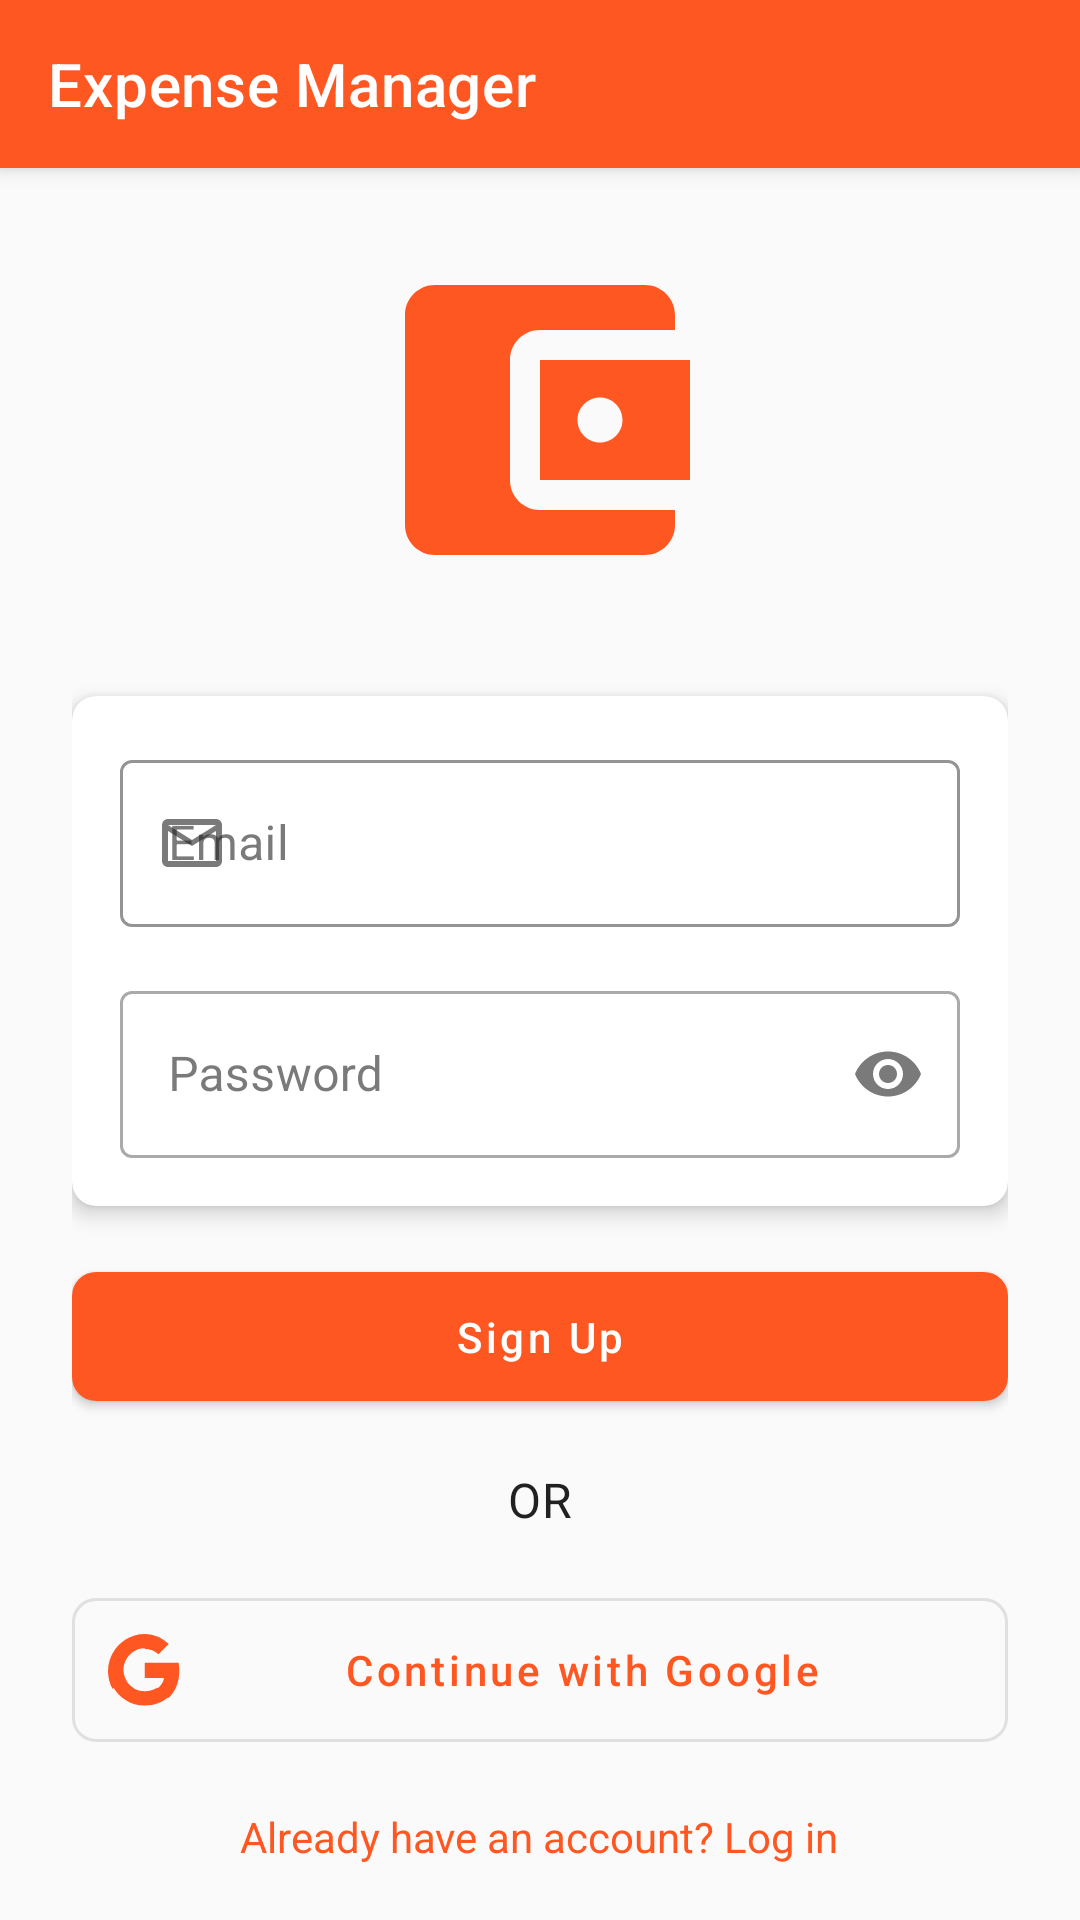

Produce the Android XML layout that renders to this screen, including the resource entries it uses.
<!-- AndroidManifest.xml: application theme Theme.ExpenseManager -->
<!-- res/layout/activity_signup.xml -->
<?xml version="1.0" encoding="utf-8"?>
<androidx.coordinatorlayout.widget.CoordinatorLayout
    xmlns:android="http://schemas.android.com/apk/res/android"
    xmlns:app="http://schemas.android.com/apk/res-auto"
    android:layout_width="match_parent"
    android:layout_height="match_parent">

    <com.google.android.material.appbar.AppBarLayout
        android:layout_width="match_parent"
        android:layout_height="wrap_content">

        <androidx.appcompat.widget.Toolbar
            android:id="@+id/toolbar"
            android:layout_width="match_parent"
            android:layout_height="?attr/actionBarSize"
            android:background="?attr/colorPrimary"
            android:theme="@style/ThemeOverlay.MaterialComponents.Dark.ActionBar"
            app:popupTheme="@style/ThemeOverlay.MaterialComponents.Light"
            app:title="Expense Manager"/>

    </com.google.android.material.appbar.AppBarLayout>

    <androidx.core.widget.NestedScrollView
        android:layout_width="match_parent"
        android:layout_height="match_parent"
        app:layout_behavior="@string/appbar_scrolling_view_behavior">

        <LinearLayout
            android:layout_width="match_parent"
            android:layout_height="wrap_content"
            android:orientation="vertical"
            android:padding="24dp"
            android:gravity="center">

            <ImageView
                android:layout_width="120dp"
                android:layout_height="120dp"
                android:src="@drawable/app_logo"
                android:contentDescription="Application logo"
                android:layout_marginBottom="32dp"/>

            <com.google.android.material.card.MaterialCardView
                android:layout_width="match_parent"
                android:layout_height="wrap_content"
                app:cardCornerRadius="8dp"
                app:cardElevation="4dp"
                android:layout_marginBottom="16dp">

                <LinearLayout
                    android:layout_width="match_parent"
                    android:layout_height="wrap_content"
                    android:orientation="vertical"
                    android:padding="16dp">

                    <com.google.android.material.textfield.TextInputLayout
                        android:layout_width="match_parent"
                        android:layout_height="wrap_content"
                        android:hint="Email"
                        app:startIconDrawable="@drawable/ic_email"
                        app:boxStrokeColor="?attr/colorPrimary"
                        app:hintTextColor="?attr/colorPrimary"
                        style="@style/Widget.MaterialComponents.TextInputLayout.OutlinedBox">

                        <com.google.android.material.textfield.TextInputEditText
                            android:id="@+id/emailForSignup"
                            android:layout_width="match_parent"
                            android:layout_height="wrap_content"
                            android:inputType="textEmailAddress"/>

                    </com.google.android.material.textfield.TextInputLayout>

                    <com.google.android.material.textfield.TextInputLayout
                        android:layout_width="match_parent"
                        android:layout_height="wrap_content"
                        android:layout_marginTop="16dp"
                        android:hint="Password"
                        app:startIconDrawable="@drawable/ic_lock"
                        app:endIconMode="password_toggle"
                        style="@style/Widget.MaterialComponents.TextInputLayout.OutlinedBox">

                        <com.google.android.material.textfield.TextInputEditText
                            android:id="@+id/passwordForSignup"
                            android:layout_width="match_parent"
                            android:layout_height="wrap_content"
                            android:inputType="textPassword"/>

                    </com.google.android.material.textfield.TextInputLayout>

                </LinearLayout>

            </com.google.android.material.card.MaterialCardView>

            <com.google.android.material.button.MaterialButton
                android:id="@+id/btnsignup"
                android:layout_width="match_parent"
                android:layout_height="wrap_content"
                android:text="Sign Up"
                android:textAllCaps="false"
                android:padding="12dp"
                app:cornerRadius="8dp"
                style="@style/Widget.MaterialComponents.Button"/>

            <TextView
                android:layout_width="wrap_content"
                android:layout_height="wrap_content"
                android:text="OR"
                android:layout_marginTop="16dp"
                android:layout_marginBottom="16dp"
                android:textAppearance="?attr/textAppearanceBody1"/>

            <com.google.android.material.button.MaterialButton
                android:id="@+id/btnGoogleSignIn"
                android:layout_width="match_parent"
                android:layout_height="wrap_content"
                android:text="Continue with Google"
                android:textAllCaps="false"
                android:padding="12dp"
                app:cornerRadius="8dp"
                app:icon="@drawable/ic_google"
                style="@style/Widget.MaterialComponents.Button.OutlinedButton"/>

            <TextView
                android:id="@+id/goToLoginScreen"
                android:layout_width="wrap_content"
                android:layout_height="wrap_content"
                android:layout_marginTop="16dp"
                android:text="Already have an account? Log in"
                android:textColor="?attr/colorPrimary"/>

        </LinearLayout>

    </androidx.core.widget.NestedScrollView>

</androidx.coordinatorlayout.widget.CoordinatorLayout>
<!-- resources referenced by this layout -->
<resources>
  <!-- drawable app_logo (drawable) -->
  <vector xmlns:android="http://schemas.android.com/apk/res/android"
      android:width="24dp"
      android:height="24dp"
      android:viewportWidth="24"
      android:viewportHeight="24">
      <path
          android:fillColor="#FF5722"
          android:pathData="M21,18v1c0,1.1 -0.9,2 -2,2L5,21c-1.11,0 -2,-0.9 -2,-2L3,5c0,-1.1 0.89,-2 2,-2h14c1.1,0 2,0.9 2,2v1h-9c-1.11,0 -2,0.9 -2,2v8c0,1.1 0.89,2 2,2h9zM12,16h10L22,8L12,8v8zM16,13.5c-0.83,0 -1.5,-0.67 -1.5,-1.5s0.67,-1.5 1.5,-1.5 1.5,0.67 1.5,1.5 -0.67,1.5 -1.5,1.5z"/>
  </vector>
  <!-- drawable ic_email (drawable) -->
  <vector xmlns:android="http://schemas.android.com/apk/res/android"
      android:width="24dp"
      android:height="24dp"
      android:viewportWidth="24"
      android:viewportHeight="24">
      <path
          android:fillColor="#FF000000"
          android:pathData="M20,4L4,4c-1.1,0 -1.99,0.9 -1.99,2L2,18c0,1.1 0.9,2 2,2h16c1.1,0 2,-0.9 2,-2L22,6c0,-1.1 -0.9,-2 -2,-2zM20,18L4,18L4,8l8,5 8,-5v10zM12,11L4,6h16l-8,5z"/>
  </vector>
  <!-- drawable ic_google (drawable) -->
  <vector xmlns:android="http://schemas.android.com/apk/res/android"
      android:width="24dp"
      android:height="24dp"
      android:viewportWidth="24"
      android:viewportHeight="24">
      <path
          android:fillColor="#FFC107"
          android:pathData="M23.766,12.277c0,-0.922 -0.075,-1.809 -0.215,-2.659H12.24v5.026h6.455c-0.278,1.499 -1.122,2.771 -2.389,3.622v3.012h3.87c2.27,-2.089 3.578,-5.168 3.578,-8.982l0.012,-0.019z"/>
      <path
          android:fillColor="#FF3D00"
          android:pathData="M12.24,23.858c3.234,0 5.948,-1.075 7.932,-2.907l-3.87,-3.012c-1.073,0.72 -2.447,1.145 -4.062,1.145 -3.123,0 -5.77,-2.109 -6.714,-4.943H1.494v3.11c1.973,3.92 6.053,6.607 10.746,6.607z"/>
      <path
          android:fillColor="#4CAF50"
          android:pathData="M5.526,14.141c-0.24,-0.72 -0.376,-1.488 -0.376,-2.279s0.136,-1.559 0.376,-2.279V6.473H1.494C0.544,8.265 0,10.27 0,12.389s0.544,4.124 1.494,5.916l4.032,-3.11v-1.054z"/>
      <path
          android:fillColor="#1976D2"
          android:pathData="M12.24,4.964c1.762,0 3.344,0.606 4.589,1.795l3.434,-3.434C18.189,1.403 15.474,0 12.24,0 7.547,0 3.467,2.687 1.494,6.607l4.032,3.11c0.944,-2.834 3.591,-4.943 6.714,-4.943v0.19z"/>
  </vector>
  <style name="Theme.ExpenseManager" parent="Theme.MaterialComponents.DayNight.NoActionBar">
          
          <item name="colorPrimary">@color/primary</item>
          <item name="colorPrimaryVariant">@color/primary_variant</item>
          <item name="colorOnPrimary">@color/white</item>
          
          <item name="colorSecondary">@color/secondary</item>
          <item name="colorSecondaryVariant">@color/secondary_variant</item>
          <item name="colorOnSecondary">@color/black</item>
          
          <item name="android:statusBarColor">?attr/colorPrimaryVariant</item>
          
          <item name="android:windowBackground">@color/background</item>
          <item name="colorSurface">@color/surface</item>
          <item name="colorOnBackground">@color/on_background</item>
          <item name="colorOnSurface">@color/on_surface</item>
          
          <item name="colorError">@color/error</item>
          <item name="colorOnError">@color/on_error</item>
          
          <item name="android:textColorPrimary">@color/on_background</item>
          <item name="android:textColorSecondary">@color/gray_500</item>
      </style>
  <color name="primary">#FF5722</color>
  <color name="primary_variant">#E64A19</color>
  <color name="white">#FFFFFF</color>
  <color name="secondary">#4CAF50</color>
  <color name="secondary_variant">#388E3C</color>
  <color name="black">#000000</color>
  <color name="background">#FAFAFA</color>
  <color name="surface">#FFFFFF</color>
  <color name="on_background">#212121</color>
  <color name="on_surface">#212121</color>
  <color name="error">#F44336</color>
  <color name="on_error">#FFFFFF</color>
  <color name="gray_500">#9E9E9E</color>
</resources>
